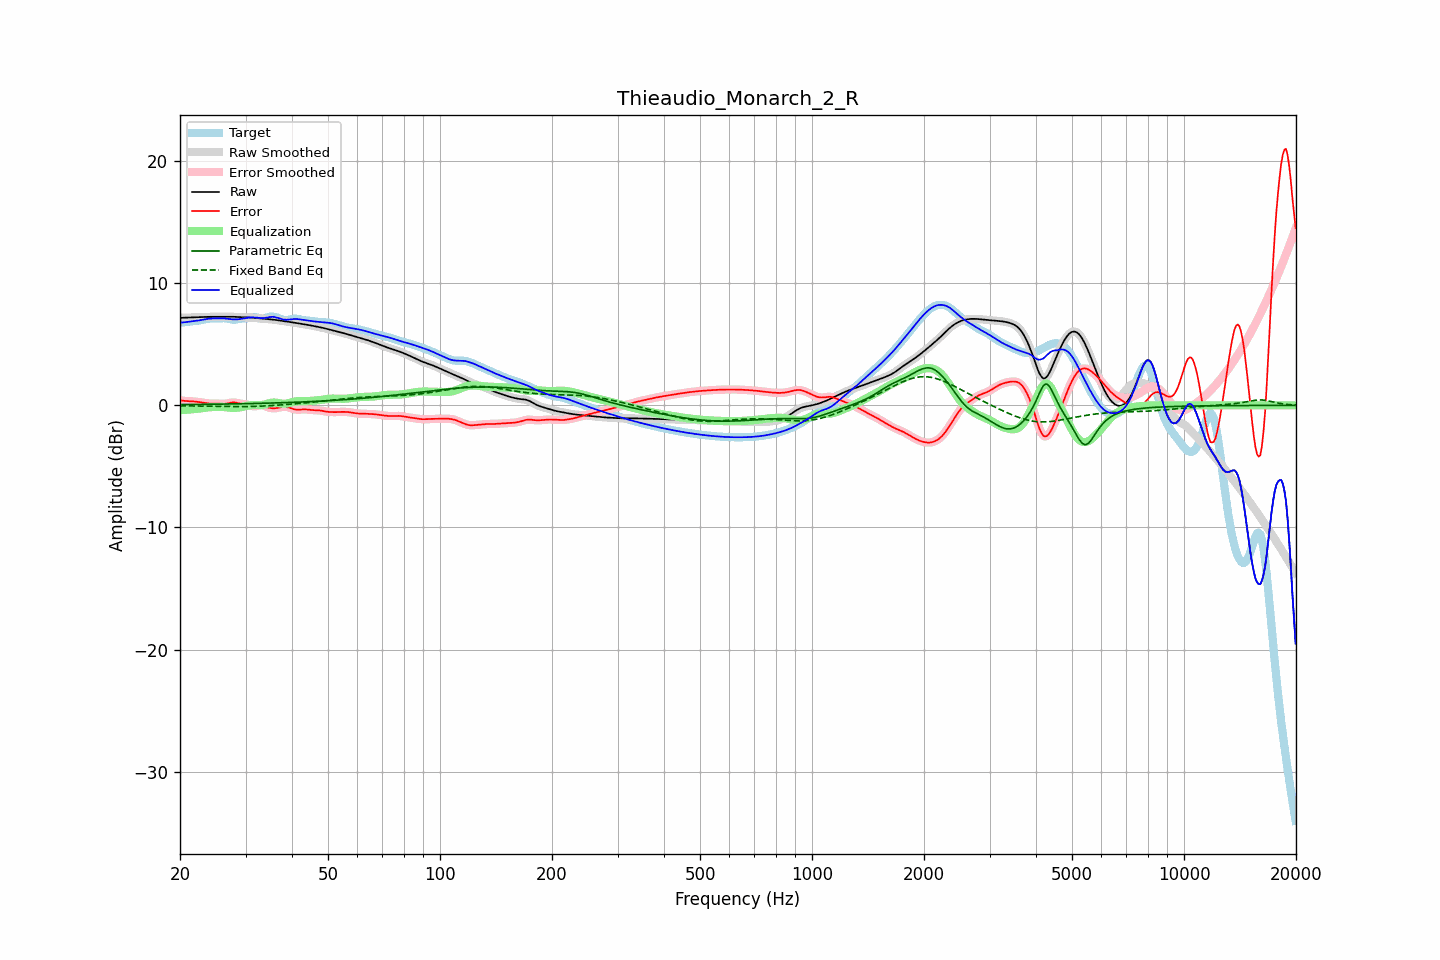

The data file committed next to this chart (first rows):
frequency, raw, error, smoothed, error_smoothed, equalization, parametric_eq, fixed_band_eq, equalized_raw, equalized_smoothed, target
20.00, 7.16, 0.41, 7.16, 0.41, -0.40, 0.06, -0.04, 6.76, 6.76, 6.75
20.20, 7.16, 0.39, 7.16, 0.39, -0.39, 0.06, -0.04, 6.78, 6.78, 6.77
20.40, 7.17, 0.37, 7.17, 0.37, -0.38, 0.06, -0.04, 6.79, 6.79, 6.79
20.61, 7.17, 0.36, 7.17, 0.36, -0.37, 0.06, -0.04, 6.80, 6.80, 6.81
20.81, 7.18, 0.35, 7.18, 0.35, -0.36, 0.06, -0.04, 6.82, 6.82, 6.83
21.02, 7.19, 0.35, 7.18, 0.35, -0.35, 0.07, -0.04, 6.83, 6.83, 6.84
21.23, 7.19, 0.34, 7.19, 0.34, -0.34, 0.07, -0.05, 6.85, 6.85, 6.85
21.44, 7.20, 0.33, 7.20, 0.33, -0.33, 0.07, -0.05, 6.87, 6.87, 6.86
21.66, 7.20, 0.32, 7.20, 0.32, -0.32, 0.07, -0.05, 6.88, 6.88, 6.88
21.87, 7.21, 0.31, 7.21, 0.31, -0.31, 0.07, -0.05, 6.90, 6.90, 6.89
22.09, 7.21, 0.30, 7.21, 0.30, -0.30, 0.07, -0.05, 6.91, 6.91, 6.91
22.31, 7.22, 0.29, 7.22, 0.29, -0.28, 0.07, -0.06, 6.93, 6.93, 6.93
22.54, 7.22, 0.27, 7.22, 0.27, -0.26, 0.08, -0.06, 6.96, 6.96, 6.95
22.76, 7.22, 0.25, 7.22, 0.25, -0.24, 0.08, -0.06, 6.98, 6.98, 6.98
22.99, 7.23, 0.22, 7.23, 0.22, -0.22, 0.08, -0.06, 7.01, 7.01, 7.00
23.22, 7.23, 0.20, 7.23, 0.20, -0.20, 0.08, -0.06, 7.03, 7.03, 7.03
23.45, 7.24, 0.18, 7.24, 0.18, -0.18, 0.08, -0.07, 7.05, 7.05, 7.06
23.69, 7.24, 0.16, 7.24, 0.16, -0.17, 0.08, -0.07, 7.07, 7.07, 7.08
23.92, 7.25, 0.15, 7.25, 0.15, -0.16, 0.09, -0.07, 7.09, 7.09, 7.10
24.16, 7.25, 0.14, 7.25, 0.14, -0.15, 0.09, -0.07, 7.10, 7.10, 7.11
24.40, 7.25, 0.14, 7.25, 0.14, -0.14, 0.09, -0.08, 7.11, 7.11, 7.11
24.65, 7.25, 0.14, 7.25, 0.14, -0.14, 0.09, -0.08, 7.11, 7.11, 7.11
24.89, 7.25, 0.14, 7.25, 0.14, -0.13, 0.09, -0.08, 7.12, 7.12, 7.11
25.14, 7.25, 0.14, 7.25, 0.14, -0.13, 0.10, -0.08, 7.12, 7.12, 7.11
25.39, 7.25, 0.14, 7.25, 0.14, -0.13, 0.10, -0.08, 7.12, 7.12, 7.11
25.65, 7.25, 0.13, 7.25, 0.13, -0.13, 0.10, -0.09, 7.12, 7.12, 7.12
25.91, 7.25, 0.12, 7.25, 0.12, -0.13, 0.10, -0.09, 7.12, 7.12, 7.13
26.16, 7.25, 0.12, 7.25, 0.12, -0.13, 0.10, -0.09, 7.12, 7.12, 7.14
26.43, 7.25, 0.12, 7.25, 0.13, -0.15, 0.11, -0.09, 7.11, 7.11, 7.13
26.69, 7.26, 0.14, 7.26, 0.14, -0.16, 0.11, -0.10, 7.09, 7.09, 7.11
26.96, 7.26, 0.17, 7.26, 0.17, -0.18, 0.11, -0.10, 7.08, 7.08, 7.09
27.23, 7.26, 0.20, 7.26, 0.20, -0.19, 0.11, -0.10, 7.06, 7.06, 7.05
27.50, 7.25, 0.23, 7.25, 0.23, -0.21, 0.11, -0.10, 7.05, 7.05, 7.03
27.77, 7.25, 0.24, 7.25, 0.24, -0.21, 0.12, -0.10, 7.04, 7.04, 7.01
28.05, 7.24, 0.24, 7.24, 0.23, -0.21, 0.12, -0.10, 7.03, 7.03, 7.01
28.33, 7.24, 0.21, 7.24, 0.21, -0.20, 0.12, -0.10, 7.03, 7.03, 7.03
28.62, 7.23, 0.18, 7.23, 0.18, -0.19, 0.12, -0.10, 7.04, 7.04, 7.05
28.90, 7.23, 0.15, 7.23, 0.15, -0.17, 0.13, -0.10, 7.06, 7.06, 7.08
29.19, 7.22, 0.13, 7.22, 0.13, -0.15, 0.13, -0.10, 7.07, 7.07, 7.10
29.48, 7.22, 0.11, 7.22, 0.11, -0.12, 0.13, -0.10, 7.10, 7.10, 7.11
29.78, 7.22, 0.10, 7.22, 0.10, -0.09, 0.13, -0.10, 7.12, 7.12, 7.11
30.08, 7.21, 0.09, 7.21, 0.09, -0.06, 0.14, -0.10, 7.15, 7.15, 7.12
30.38, 7.21, 0.07, 7.21, 0.06, -0.03, 0.14, -0.10, 7.17, 7.17, 7.14
30.68, 7.20, 0.02, 7.20, 0.02, -0.01, 0.14, -0.10, 7.19, 7.19, 7.17
30.99, 7.19, -0.02, 7.19, -0.02, 0.01, 0.14, -0.09, 7.20, 7.20, 7.21
31.30, 7.18, -0.06, 7.18, -0.06, 0.03, 0.15, -0.09, 7.21, 7.21, 7.24
31.61, 7.17, -0.08, 7.17, -0.08, 0.03, 0.15, -0.09, 7.20, 7.20, 7.25
31.93, 7.15, -0.08, 7.15, -0.07, 0.03, 0.15, -0.08, 7.19, 7.19, 7.23
32.24, 7.14, -0.05, 7.14, -0.05, 0.03, 0.16, -0.08, 7.17, 7.17, 7.19
32.57, 7.13, -0.01, 7.13, -0.01, 0.03, 0.16, -0.07, 7.16, 7.16, 7.14
32.89, 7.11, 0.02, 7.11, 0.01, 0.03, 0.16, -0.07, 7.14, 7.14, 7.10
33.22, 7.10, 0.01, 7.10, 0.01, 0.04, 0.17, -0.06, 7.14, 7.14, 7.09
33.55, 7.09, -0.01, 7.09, -0.02, 0.05, 0.17, -0.06, 7.14, 7.14, 7.10
33.89, 7.08, -0.07, 7.08, -0.06, 0.08, 0.17, -0.05, 7.15, 7.15, 7.14
34.23, 7.06, -0.12, 7.06, -0.12, 0.11, 0.18, -0.04, 7.18, 7.18, 7.19
34.57, 7.05, -0.18, 7.05, -0.17, 0.15, 0.18, -0.03, 7.21, 7.20, 7.23
34.92, 7.04, -0.21, 7.04, -0.21, 0.19, 0.18, -0.03, 7.23, 7.23, 7.26
35.27, 7.03, -0.23, 7.03, -0.23, 0.21, 0.19, -0.02, 7.24, 7.24, 7.26
35.62, 7.01, -0.24, 7.01, -0.24, 0.23, 0.19, -0.01, 7.24, 7.24, 7.26
35.97, 7.00, -0.24, 7.00, -0.24, 0.23, 0.20, -0.00, 7.22, 7.23, 7.24
... 635 more rows
